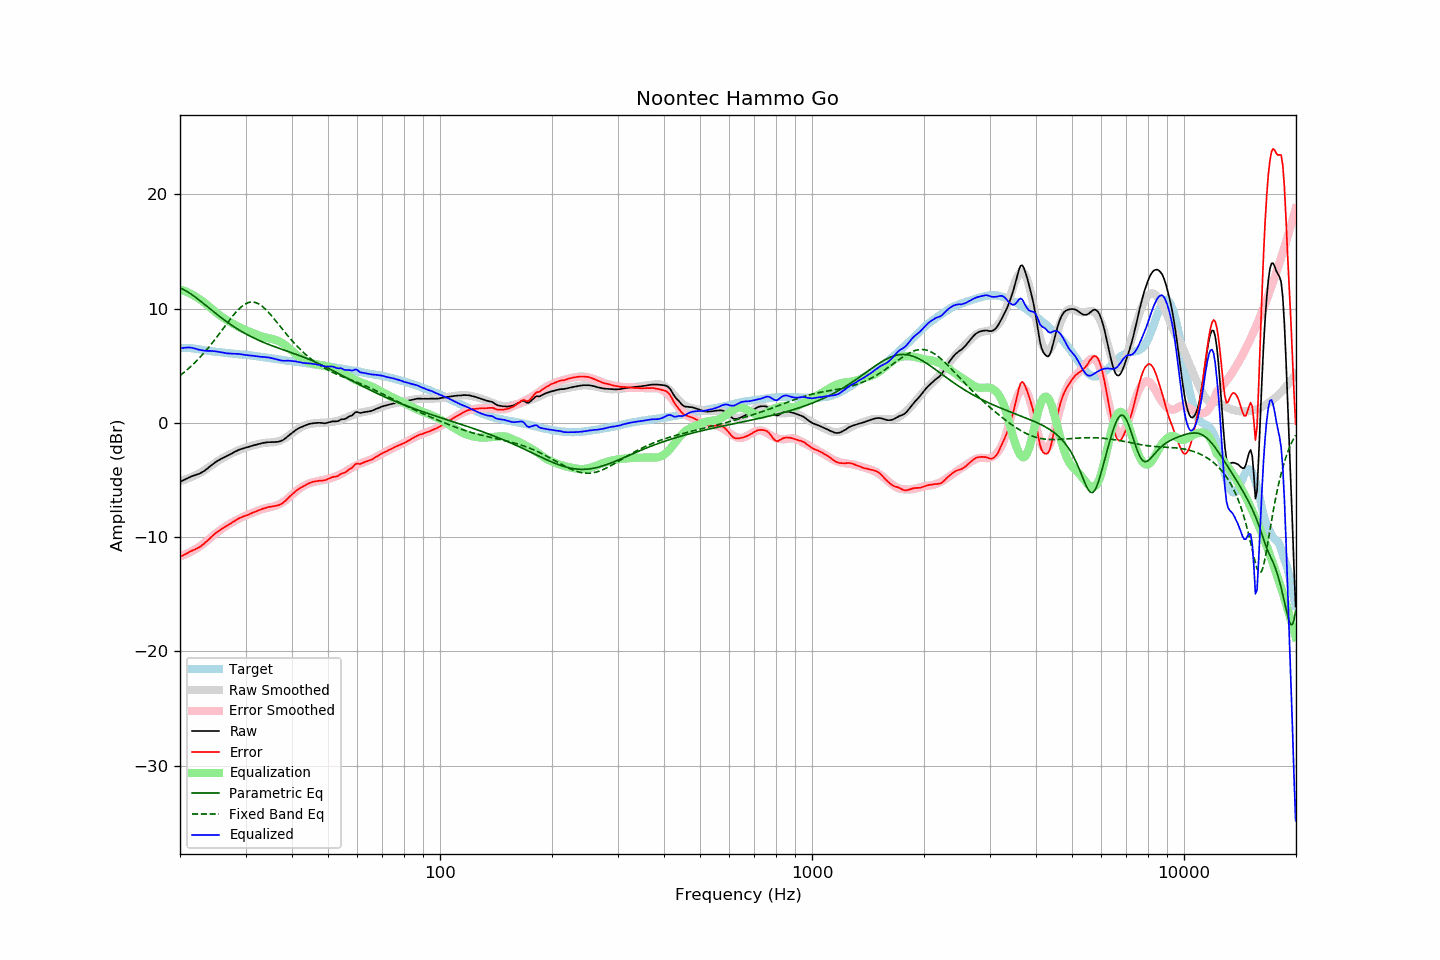

The data file committed next to this chart (first rows):
frequency, raw, error, smoothed, error_smoothed, equalization, parametric_eq, fixed_band_eq, equalized_raw, equalized_smoothed, target
20.00, -5.17, -11.73, -5.10, -11.68, 11.68, 11.80, 4.13, 6.51, 6.58, 6.56
20.20, -5.10, -11.66, -5.06, -11.63, 11.63, 11.74, 4.24, 6.53, 6.57, 6.56
20.40, -5.03, -11.59, -5.01, -11.58, 11.58, 11.67, 4.35, 6.55, 6.57, 6.56
20.61, -4.95, -11.51, -4.97, -11.52, 11.52, 11.60, 4.47, 6.57, 6.56, 6.56
20.81, -4.88, -11.44, -4.92, -11.46, 11.46, 11.52, 4.59, 6.59, 6.55, 6.56
21.02, -4.81, -11.37, -4.86, -11.40, 11.40, 11.44, 4.71, 6.59, 6.54, 6.56
21.23, -4.74, -11.28, -4.81, -11.33, 11.33, 11.35, 4.84, 6.59, 6.52, 6.54
21.44, -4.69, -11.22, -4.75, -11.26, 11.26, 11.25, 4.96, 6.57, 6.51, 6.53
21.66, -4.64, -11.15, -4.69, -11.18, 11.18, 11.16, 5.10, 6.54, 6.50, 6.51
21.87, -4.60, -11.09, -4.62, -11.10, 11.10, 11.05, 5.23, 6.51, 6.48, 6.49
22.09, -4.55, -11.03, -4.55, -11.02, 11.02, 10.95, 5.37, 6.47, 6.47, 6.48
22.31, -4.50, -10.95, -4.48, -10.93, 10.93, 10.84, 5.52, 6.43, 6.45, 6.45
22.54, -4.45, -10.88, -4.41, -10.84, 10.84, 10.73, 5.66, 6.39, 6.43, 6.43
22.76, -4.38, -10.79, -4.34, -10.74, 10.74, 10.62, 5.82, 6.36, 6.40, 6.41
22.99, -4.30, -10.68, -4.26, -10.64, 10.64, 10.51, 5.97, 6.34, 6.38, 6.38
23.22, -4.22, -10.57, -4.17, -10.53, 10.53, 10.40, 6.13, 6.31, 6.36, 6.35
23.45, -4.11, -10.43, -4.08, -10.42, 10.42, 10.28, 6.29, 6.31, 6.34, 6.32
23.69, -4.01, -10.32, -3.99, -10.30, 10.30, 10.17, 6.46, 6.29, 6.32, 6.31
23.92, -3.89, -10.18, -3.89, -10.18, 10.18, 10.05, 6.63, 6.30, 6.30, 6.29
24.16, -3.77, -10.05, -3.79, -10.06, 10.06, 9.94, 6.80, 6.29, 6.28, 6.28
24.40, -3.66, -9.92, -3.68, -9.94, 9.94, 9.83, 6.97, 6.28, 6.26, 6.26
24.65, -3.55, -9.79, -3.58, -9.82, 9.82, 9.71, 7.15, 6.27, 6.24, 6.24
24.89, -3.45, -9.67, -3.48, -9.70, 9.70, 9.60, 7.33, 6.26, 6.22, 6.22
25.14, -3.36, -9.57, -3.39, -9.59, 9.59, 9.49, 7.52, 6.23, 6.20, 6.21
25.39, -3.28, -9.47, -3.30, -9.48, 9.48, 9.38, 7.71, 6.21, 6.19, 6.19
25.65, -3.20, -9.38, -3.21, -9.38, 9.38, 9.27, 7.89, 6.18, 6.17, 6.18
25.91, -3.12, -9.27, -3.13, -9.28, 9.28, 9.16, 8.08, 6.16, 6.16, 6.15
26.16, -3.05, -9.19, -3.05, -9.19, 9.19, 9.06, 8.27, 6.14, 6.14, 6.14
26.43, -2.98, -9.11, -2.97, -9.09, 9.09, 8.95, 8.46, 6.11, 6.12, 6.13
26.69, -2.92, -9.02, -2.89, -9.00, 9.00, 8.85, 8.65, 6.08, 6.11, 6.10
26.96, -2.84, -8.93, -2.82, -8.91, 8.91, 8.75, 8.84, 6.07, 6.09, 6.09
27.23, -2.77, -8.85, -2.75, -8.83, 8.83, 8.65, 9.02, 6.06, 6.08, 6.08
27.50, -2.70, -8.77, -2.68, -8.74, 8.74, 8.56, 9.20, 6.04, 6.06, 6.07
27.77, -2.62, -8.67, -2.61, -8.66, 8.66, 8.46, 9.38, 6.04, 6.05, 6.05
28.05, -2.54, -8.58, -2.55, -8.58, 8.58, 8.37, 9.55, 6.04, 6.04, 6.04
28.33, -2.47, -8.49, -2.49, -8.51, 8.51, 8.28, 9.71, 6.04, 6.02, 6.02
28.62, -2.40, -8.41, -2.42, -8.43, 8.43, 8.19, 9.86, 6.03, 6.01, 6.01
28.90, -2.34, -8.33, -2.37, -8.36, 8.36, 8.10, 10.00, 6.02, 6.00, 5.99
29.19, -2.30, -8.27, -2.31, -8.29, 8.29, 8.02, 10.13, 5.99, 5.98, 5.97
29.48, -2.25, -8.22, -2.26, -8.23, 8.23, 7.94, 10.24, 5.98, 5.97, 5.97
29.78, -2.21, -8.17, -2.21, -8.16, 8.16, 7.85, 10.34, 5.95, 5.96, 5.96
30.08, -2.17, -8.12, -2.16, -8.10, 8.10, 7.78, 10.42, 5.93, 5.94, 5.95
30.38, -2.14, -8.07, -2.12, -8.04, 8.04, 7.70, 10.49, 5.90, 5.93, 5.93
30.68, -2.09, -8.01, -2.07, -7.98, 7.98, 7.63, 10.53, 5.90, 5.91, 5.92
30.99, -2.04, -7.93, -2.03, -7.93, 7.93, 7.55, 10.56, 5.89, 5.89, 5.89
31.30, -2.00, -7.88, -1.99, -7.87, 7.87, 7.48, 10.57, 5.87, 5.88, 5.88
31.61, -1.96, -7.83, -1.96, -7.82, 7.82, 7.41, 10.55, 5.86, 5.86, 5.87
31.93, -1.92, -7.77, -1.92, -7.76, 7.76, 7.35, 10.52, 5.84, 5.84, 5.85
32.24, -1.89, -7.71, -1.88, -7.71, 7.71, 7.28, 10.47, 5.82, 5.82, 5.82
32.57, -1.85, -7.65, -1.85, -7.65, 7.65, 7.22, 10.40, 5.80, 5.80, 5.80
32.89, -1.82, -7.61, -1.82, -7.60, 7.60, 7.15, 10.31, 5.78, 5.78, 5.79
33.22, -1.78, -7.54, -1.79, -7.55, 7.55, 7.09, 10.21, 5.77, 5.76, 5.76
33.55, -1.75, -7.50, -1.77, -7.51, 7.51, 7.03, 10.09, 5.76, 5.74, 5.75
33.89, -1.73, -7.45, -1.75, -7.47, 7.47, 6.98, 9.96, 5.74, 5.72, 5.72
34.23, -1.71, -7.41, -1.74, -7.44, 7.44, 6.92, 9.82, 5.73, 5.70, 5.70
34.57, -1.69, -7.37, -1.73, -7.41, 7.41, 6.86, 9.67, 5.72, 5.68, 5.68
34.92, -1.69, -7.35, -1.72, -7.38, 7.38, 6.81, 9.52, 5.69, 5.66, 5.66
35.27, -1.69, -7.33, -1.71, -7.35, 7.35, 6.76, 9.35, 5.66, 5.64, 5.64
35.62, -1.68, -7.30, -1.69, -7.31, 7.31, 6.70, 9.19, 5.63, 5.62, 5.62
35.97, -1.68, -7.28, -1.67, -7.27, 7.27, 6.65, 9.02, 5.59, 5.60, 5.60
... 635 more rows
